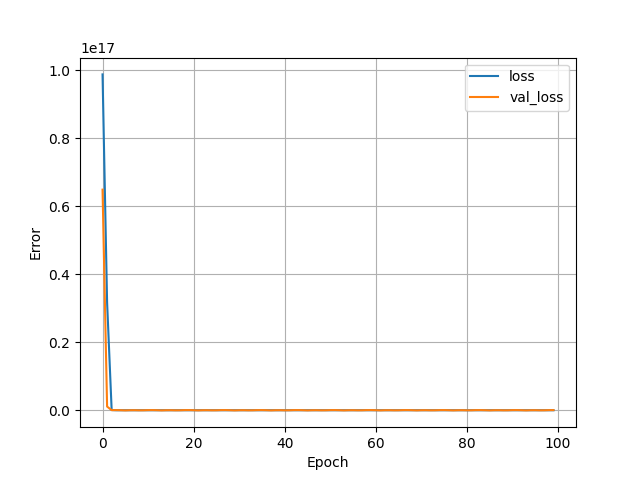

The data file committed next to this chart (first rows):
, loss, val_loss, epoch
0, 9.874045632144998e+16, 6.48770959137833e+16, 0
1, 3.174124498400051e+16, 1138794338189312.0, 1
2, 121101661241344, 93151582748672, 2
3, 62210604793856, 102119659012096, 3
4, 62686574411776, 67434895638528, 4
5, 62695596359680, 15713677869056, 5
6, 62353500536832, 64065019838464, 6
7, 62494894718976, 72541360095232, 7
8, 62659047194624, 37534981685248, 8
9, 62331732099072, 45564859252736, 9
10, 61999052488704, 94245734055936, 10
11, 62116241342464, 103095338008576, 11
12, 62625958330368, 68055581327360, 12
13, 62700780519424, 15517185212416, 13
14, 62340678549504, 63675486437376, 14
15, 62487038787584, 72136785920000, 15
16, 62634443407360, 37391049949184, 16
17, 62335620218880, 45729741537280, 17
18, 62004995817472, 94231272095744, 18
19, 62131768655872, 102681301483520, 19
20, 62614075867136, 67789373046784, 20
21, 62686779932672, 15504922116096, 21
22, 62335775408128, 63466891116544, 22
23, 62466516058112, 72518920568832, 23
24, 62627069820928, 37588316454912, 24
25, 62339789357056, 46078032347136, 25
26, 61997009862656, 94294530588672, 26
27, 62140190818304, 103123330793472, 27
28, 62644396490752, 67730224971776, 28
29, 62684020080640, 15791390982144, 29
30, 62349218152448, 63679097733120, 30
31, 62452733575168, 72462817558528, 31
32, 62637106790400, 37232136159232, 32
33, 62310336954368, 45780085768192, 33
34, 61987010641920, 93775384805376, 34
35, 62141226811392, 102924847939584, 35
36, 62605666287616, 68182459023360, 36
37, 62684317876224, 15296812285952, 37
38, 62364741271552, 63737243369472, 38
39, 62477970702336, 72594602590208, 39
40, 62649085722624, 37432611307520, 40
41, 62318721368064, 45942413721600, 41
42, 61999635496960, 93980368830464, 42
43, 62123552014336, 103095547723776, 43
44, 62629406048256, 68566372057088, 44
45, 62692475797504, 14978226585600, 45
46, 62344386314240, 62943110627328, 46
47, 62488469045248, 71784682487808, 47
48, 62639472377856, 37543613562880, 48
49, 62312970977280, 45558207086592, 49
50, 62000197533696, 93548909166592, 50
51, 62126085373952, 102693775343616, 51
52, 62618312114176, 67440507617280, 52
53, 62674314461184, 15952115662848, 53
54, 62344721858560, 63815265812480, 54
55, 62467363307520, 72554068836352, 55
56, 62647869374464, 37706566467584, 56
57, 62333606952960, 45721252265984, 57
58, 61979184070656, 93659026423808, 58
59, 62128794894336, 102457879298048, 59
... 40 more rows
